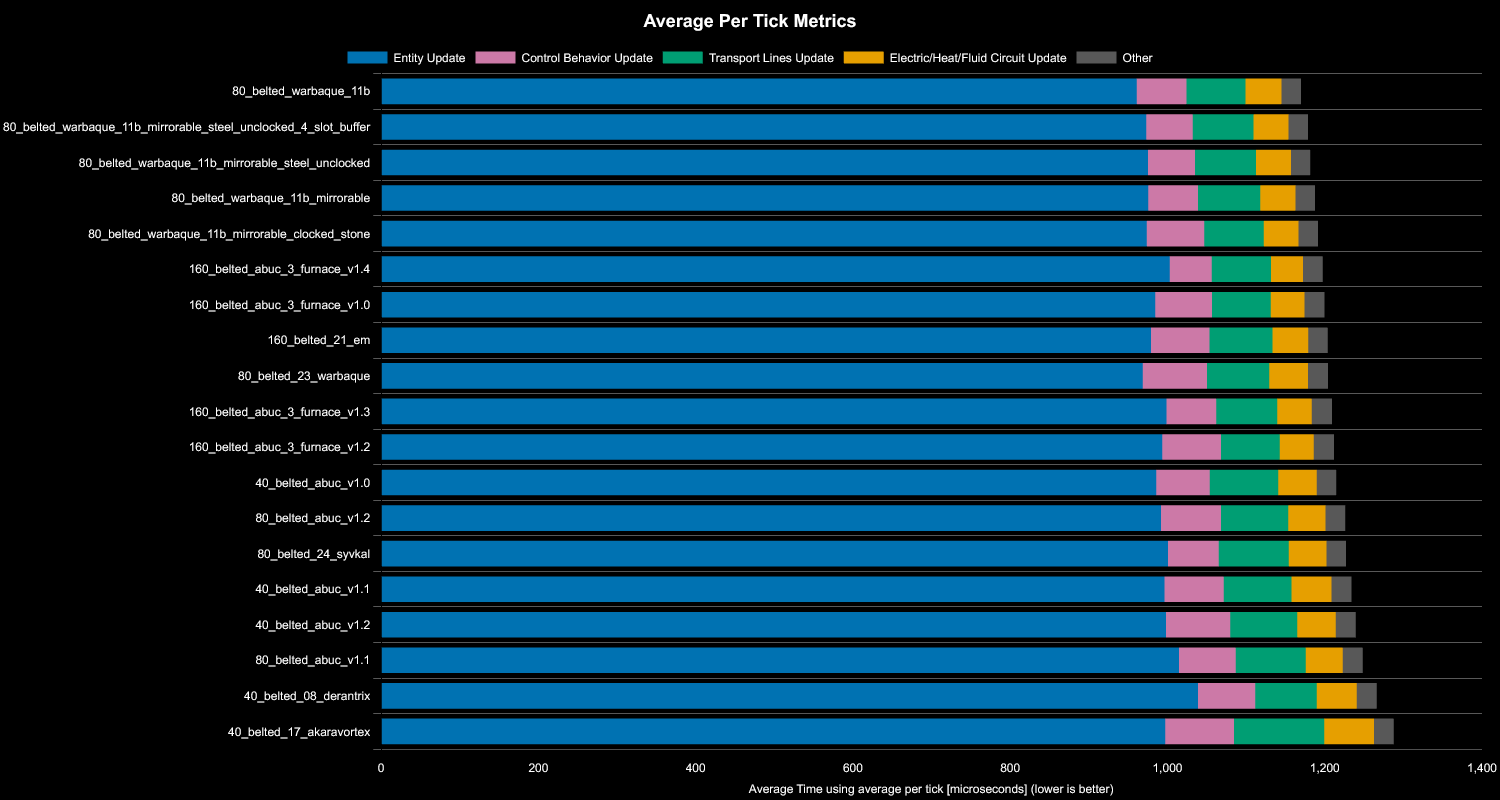

The table this chart was drawn from, first rows:
Save File, Entity Update, Transport Lines Update, Control Behavior Update, Electric/Heat/Fluid Circuit Update, Other, Whole Update, % Decrease from Previous, % Decrease from Best
80_belted_warbaque_11b, 961, 75, 63, 46, 25, 1170, , 0%
80_belted_warbaque_11b_mirrorable_steel_…, 973, 77, 59, 45, 25, 1179, -0.74%, -0.74%
80_belted_warbaque_11b_mirrorable_steel_…, 975, 78, 60, 44, 25, 1182, -0.27%, -1%
80_belted_warbaque_11b_mirrorable, 976, 79, 63, 45, 25, 1188, -0.5%, -1.51%
80_belted_warbaque_11b_mirrorable_clocke…, 974, 76, 73, 44, 25, 1191, -0.31%, -1.83%
160_belted_abuc_3_furnace_v1.4, 1003, 76, 53, 41, 25, 1198, -0.51%, -2.35%
160_belted_abuc_3_furnace_v1.0, 984, 75, 72, 43, 26, 1200, -0.19%, -2.55%
160_belted_21_em, 979, 80, 74, 45, 25, 1204, -0.33%, -2.89%
80_belted_23_warbaque, 969, 79, 82, 49, 25, 1204, -0.04%, -2.92%
160_belted_abuc_3_furnace_v1.3, 999, 77, 63, 44, 26, 1209, -0.42%, -3.36%
160_belted_abuc_3_furnace_v1.2, 993, 75, 75, 43, 26, 1212, -0.2%, -3.56%
40_belted_abuc_v1.0, 986, 87, 68, 49, 25, 1215, -0.25%, -3.83%
80_belted_abuc_v1.2, 992, 86, 76, 47, 25, 1226, -0.94%, -4.8%
80_belted_24_syvkal, 1001, 89, 64, 48, 25, 1227, -0.07%, -4.87%
40_belted_abuc_v1.1, 996, 86, 75, 51, 26, 1234, -0.57%, -5.47%
40_belted_abuc_v1.2, 998, 85, 82, 49, 26, 1240, -0.45%, -5.95%
80_belted_abuc_v1.1, 1015, 89, 72, 47, 25, 1248, -0.7%, -6.69%
40_belted_08_derantrix, 1039, 78, 73, 51, 25, 1266, -1.44%, -8.23%
40_belted_17_akaravortex, 997, 115, 88, 63, 25, 1288, -1.7%, -10.07%
